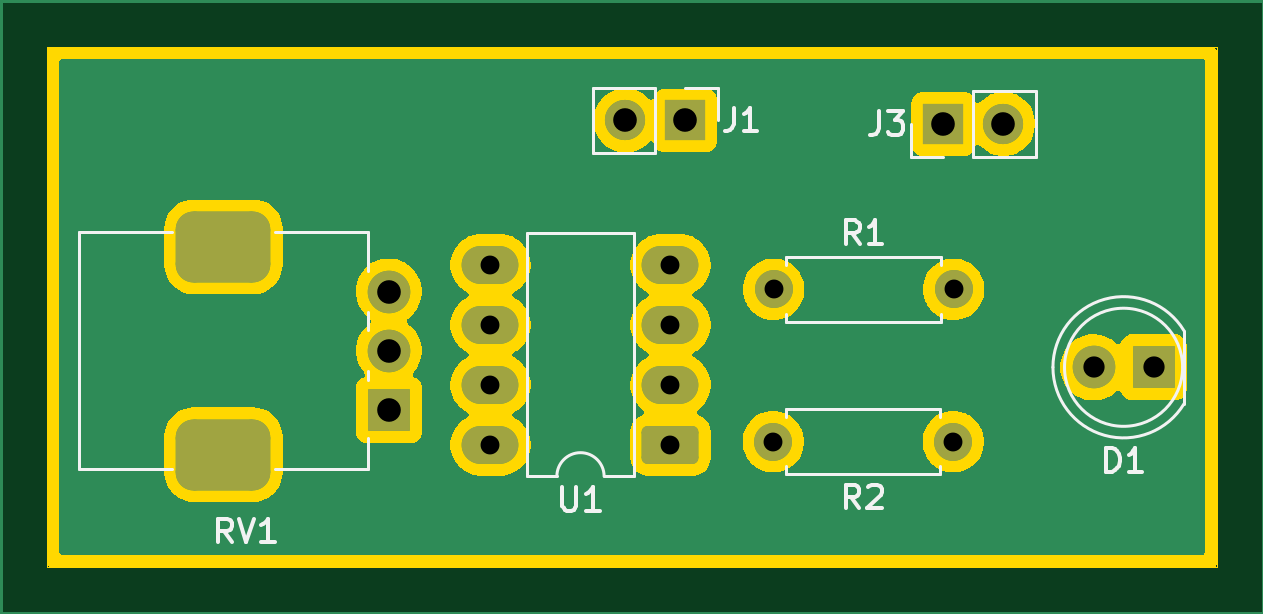
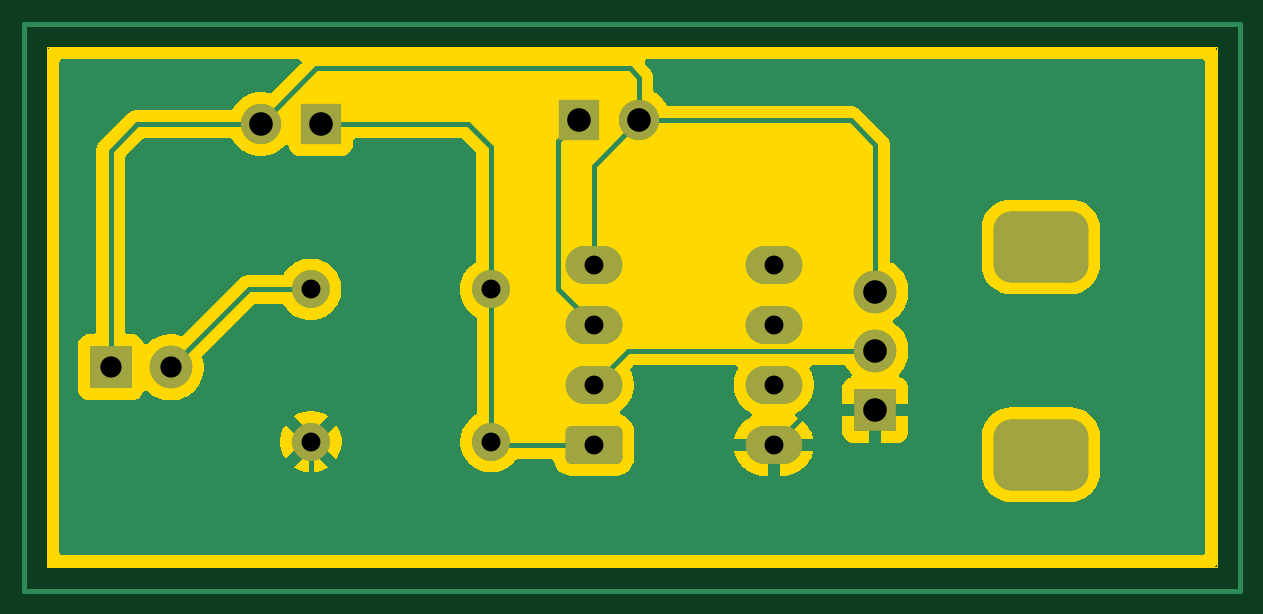
Circuit board: 11 layer files. Board 49.5 x 22.0 mm.
- bottom_copper: 09_Comparator-B_Cu.gbr (32353 bytes)
- bottom_mask: 09_Comparator-B_Mask.gbr (2225 bytes)
- paste: 09_Comparator-B_Paste.gbr (471 bytes)
- bottom_silk: 09_Comparator-B_Silkscreen.gbr (472 bytes)
- outline: 09_Comparator-Edge_Cuts.gbr (1116 bytes)
- top_copper: 09_Comparator-F_Cu.gbr (39022 bytes)
- top_mask: 09_Comparator-F_Mask.gbr (2225 bytes)
- paste: 09_Comparator-F_Paste.gbr (471 bytes)
- top_silk: 09_Comparator-F_Silkscreen.gbr (9296 bytes)
- drill: 09_Comparator-NPTH.drl (281 bytes)
- drill: 09_Comparator-PTH.drl (1009 bytes)

=== bottom_copper: 09_Comparator-B_Cu.gbr (32353 bytes, source omitted) ===
=== bottom_mask: 09_Comparator-B_Mask.gbr (2225 bytes, source withheld) ===
=== paste: 09_Comparator-B_Paste.gbr ===
%TF.GenerationSoftware,KiCad,Pcbnew,9.0.3*%
%TF.CreationDate,2026-07-28T14:52:53+05:30*%
%TF.ProjectId,09_Comparator,30395f43-6f6d-4706-9172-61746f722e6b,rev?*%
%TF.SameCoordinates,Original*%
%TF.FileFunction,Paste,Bot*%
%TF.FilePolarity,Positive*%
%FSLAX46Y46*%
G04 Gerber Fmt 4.6, Leading zero omitted, Abs format (unit mm)*
G04 Created by KiCad (PCBNEW 9.0.3) date 2026-07-28 14:52:53*
%MOMM*%
%LPD*%
G01*
G04 APERTURE LIST*
G04 APERTURE END LIST*
M02*

=== bottom_silk: 09_Comparator-B_Silkscreen.gbr ===
%TF.GenerationSoftware,KiCad,Pcbnew,9.0.3*%
%TF.CreationDate,2026-07-28T14:52:53+05:30*%
%TF.ProjectId,09_Comparator,30395f43-6f6d-4706-9172-61746f722e6b,rev?*%
%TF.SameCoordinates,Original*%
%TF.FileFunction,Legend,Bot*%
%TF.FilePolarity,Positive*%
%FSLAX46Y46*%
G04 Gerber Fmt 4.6, Leading zero omitted, Abs format (unit mm)*
G04 Created by KiCad (PCBNEW 9.0.3) date 2026-07-28 14:52:53*
%MOMM*%
%LPD*%
G01*
G04 APERTURE LIST*
G04 APERTURE END LIST*
M02*

=== outline: 09_Comparator-Edge_Cuts.gbr ===
%TF.GenerationSoftware,KiCad,Pcbnew,9.0.3*%
%TF.CreationDate,2026-07-28T14:52:53+05:30*%
%TF.ProjectId,09_Comparator,30395f43-6f6d-4706-9172-61746f722e6b,rev?*%
%TF.SameCoordinates,Original*%
%TF.FileFunction,Profile,NP*%
%FSLAX46Y46*%
G04 Gerber Fmt 4.6, Leading zero omitted, Abs format (unit mm)*
G04 Created by KiCad (PCBNEW 9.0.3) date 2026-07-28 14:52:53*
%MOMM*%
%LPD*%
G01*
G04 APERTURE LIST*
%TA.AperFunction,Profile*%
%ADD10C,0.050000*%
%TD*%
G04 APERTURE END LIST*
D10*
X157000000Y-109000000D02*
X206500000Y-109000000D01*
X206500000Y-131000000D01*
X157000000Y-131000000D01*
X157000000Y-109000000D01*
G36*
X206443039Y-109019685D02*
G01*
X206488794Y-109072489D01*
X206500000Y-109124000D01*
X206500000Y-130876000D01*
X206480315Y-130943039D01*
X206427511Y-130988794D01*
X206376000Y-131000000D01*
X157124000Y-131000000D01*
X157056961Y-130980315D01*
X157011206Y-130927511D01*
X157000000Y-130876000D01*
X157000000Y-109124000D01*
X157019685Y-109056961D01*
X157072489Y-109011206D01*
X157124000Y-109000000D01*
X206376000Y-109000000D01*
X206443039Y-109019685D01*
G37*
M02*

=== top_copper: 09_Comparator-F_Cu.gbr (39022 bytes, source omitted) ===
=== top_mask: 09_Comparator-F_Mask.gbr (2225 bytes, source withheld) ===
=== paste: 09_Comparator-F_Paste.gbr ===
%TF.GenerationSoftware,KiCad,Pcbnew,9.0.3*%
%TF.CreationDate,2026-07-28T14:52:53+05:30*%
%TF.ProjectId,09_Comparator,30395f43-6f6d-4706-9172-61746f722e6b,rev?*%
%TF.SameCoordinates,Original*%
%TF.FileFunction,Paste,Top*%
%TF.FilePolarity,Positive*%
%FSLAX46Y46*%
G04 Gerber Fmt 4.6, Leading zero omitted, Abs format (unit mm)*
G04 Created by KiCad (PCBNEW 9.0.3) date 2026-07-28 14:52:53*
%MOMM*%
%LPD*%
G01*
G04 APERTURE LIST*
G04 APERTURE END LIST*
M02*

=== top_silk: 09_Comparator-F_Silkscreen.gbr (9296 bytes, source omitted) ===
=== drill: 09_Comparator-NPTH.drl ===
M48
; DRILL file {KiCad 9.0.3} date 2026-07-28T14:52:57+0530
; FORMAT={-:-/ absolute / metric / decimal}
; #@! TF.CreationDate,2026-07-28T14:52:57+05:30
; #@! TF.GenerationSoftware,Kicad,Pcbnew,9.0.3
; #@! TF.FileFunction,NonPlated,1,2,NPTH
FMAT,2
METRIC
%
G90
G05
M30

=== drill: 09_Comparator-PTH.drl ===
M48
; DRILL file {KiCad 9.0.3} date 2026-07-28T14:52:57+0530
; FORMAT={-:-/ absolute / metric / decimal}
; #@! TF.CreationDate,2026-07-28T14:52:57+05:30
; #@! TF.GenerationSoftware,Kicad,Pcbnew,9.0.3
; #@! TF.FileFunction,Plated,1,2,PTH
FMAT,2
METRIC
; #@! TA.AperFunction,Plated,PTH,ComponentDrill
T1C0.800
; #@! TA.AperFunction,Plated,PTH,ComponentDrill
T2C0.900
; #@! TA.AperFunction,Plated,PTH,ComponentDrill
T3C1.000
; #@! TA.AperFunction,Plated,PTH,ComponentDrill
T4C1.800
%
G90
G05
T1
X175.755Y-118.215
X175.755Y-120.755
X175.755Y-123.295
X175.755Y-125.835
X183.375Y-118.215
X183.375Y-120.755
X183.375Y-123.295
X183.375Y-125.835
X187.725Y-125.7
X187.74Y-119.25
X195.345Y-125.7
X195.36Y-119.25
T2
X201.285Y-122.55
X203.825Y-122.55
T3
X171.45Y-119.35
X171.45Y-121.85
X171.45Y-124.35
X181.46Y-112.1
X184.0Y-112.1
X194.925Y-112.25
X197.465Y-112.25
T4
G00X164.6Y-117.45
M15
G01X164.3Y-117.45
M16
G05
G00X164.6Y-126.25
M15
G01X164.3Y-126.25
M16
G05
M30
